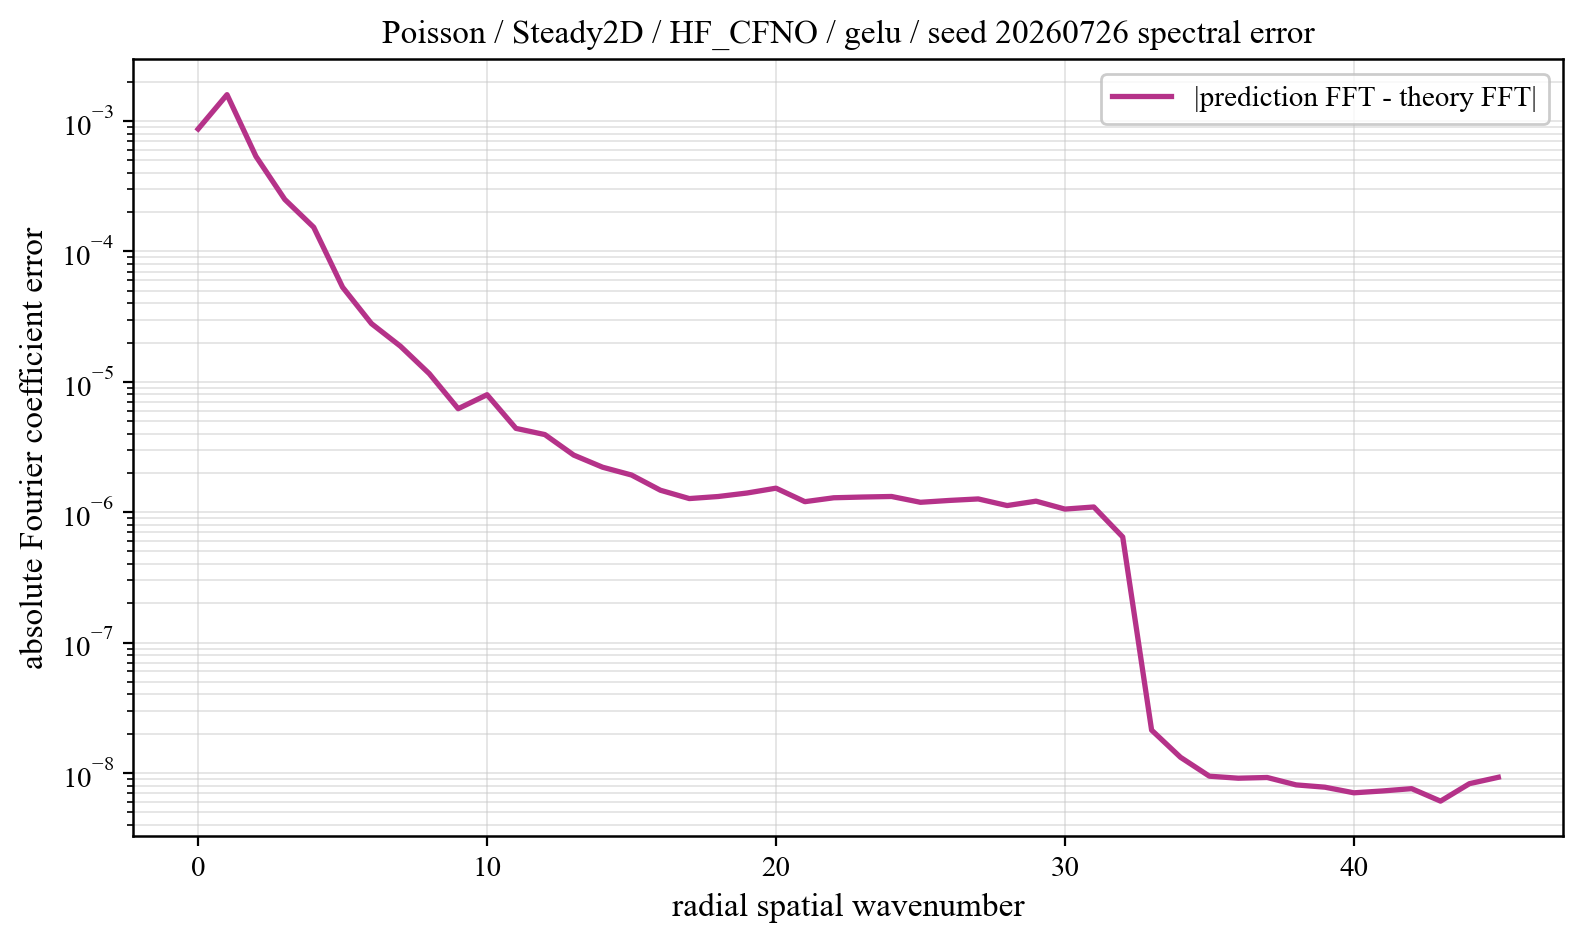

The data file committed next to this chart (first rows):
component, prediction_magnitude, theory_magnitude, absolute_coefficient_error
0, 0.1803, 0.1795, 0.0008679
1, 0.1257, 0.1271, 0.001592
2, 0.03095, 0.031, 0.000536
3, 0.006771, 0.006703, 0.0002502
4, 0.001968, 0.001919, 0.0001531
5, 0.001269, 0.001267, 5.310112236749505e-05
6, 0.0006436, 0.0006402, 2.7919091263567597e-05
7, 0.0004873, 0.0004771, 1.8758045133593256e-05
8, 0.000323, 0.000316, 1.1541107583698315e-05
9, 0.000192, 0.0001892, 6.216601543919877e-06
10, 0.0001885, 0.0001842, 7.957244427457085e-06
11, 0.000126, 0.0001239, 4.390934964465169e-06
12, 0.0001149, 0.0001132, 3.936247330445481e-06
13, 7.930253445373772e-05, 7.822233415674498e-05, 2.73916890983884e-06
14, 7.006427814211837e-05, 6.935930088845299e-05, 2.2113204066499818e-06
15, 6.573503162186616e-05, 6.513051598242376e-05, 1.9270742736114205e-06
16, 4.5790146029290074e-05, 4.554432327002982e-05, 1.4728446417957e-06
17, 4.127216496555871e-05, 4.111699689863521e-05, 1.271364992127218e-06
18, 3.749200535318809e-05, 3.7688252105062055e-05, 1.3185160507552435e-06
19, 3.338526571292037e-05, 3.375712637690371e-05, 1.4028000780095721e-06
20, 3.194432636219284e-05, 3.2508858536181507e-05, 1.5276706759712622e-06
21, 2.342530824676888e-05, 2.3923358257233163e-05, 1.2035967728123816e-06
22, 2.2502040108760462e-05, 2.3132400274822427e-05, 1.2895415775258402e-06
23, 2.045845146531922e-05, 2.1177135423126964e-05, 1.3065917481585822e-06
24, 1.925465194162354e-05, 2.0064940978472387e-05, 1.3191585651148504e-06
25, 1.585401599489496e-05, 1.6622400054664964e-05, 1.1902863344129163e-06
26, 1.518574859666987e-05, 1.6034693795700242e-05, 1.2301957176184233e-06
27, 1.4786749305941788e-05, 1.5699552428958098e-05, 1.2632861404789225e-06
28, 1.2336896751565134e-05, 1.3174228560258857e-05, 1.1236821988041673e-06
29, 1.2551496164478761e-05, 1.3485205786743417e-05, 1.2144743603330994e-06
30, 1.0422183915662736e-05, 1.1234523546457368e-05, 1.0559048129240983e-06
31, 1.0420611382606068e-05, 1.126688359054155e-05, 1.0958633287154834e-06
32, 6.169802258599292e-06, 6.594011199215941e-06, 6.453444082957609e-07
33, 4.992296868055393e-07, 4.956145728891467e-07, 2.130337784326089e-08
34, 3.1927458746396065e-07, 3.146158570212901e-07, 1.3186140433996784e-08
35, 2.2766777585135173e-07, 2.2359968118415333e-07, 9.44390296258635e-09
36, 1.8518252490699236e-07, 1.8226044789506416e-07, 9.112886109801842e-09
37, 1.5058261071950055e-07, 1.4774003880456952e-07, 9.228805385055906e-09
38, 1.2137906887693183e-07, 1.198371930235727e-07, 8.100282562918683e-09
39, 1.0204308237605788e-07, 1.0115078918812463e-07, 7.776082872656163e-09
40, 7.980463405916308e-08, 7.842379612684148e-08, 7.041724503066881e-09
41, 6.364862426757361e-08, 6.26394518310829e-08, 7.277582939327975e-09
42, 4.765017347454027e-08, 4.5848145689202755e-08, 7.580696503088262e-09
43, 3.5458216700830344e-08, 3.20298504198218e-08, 6.080682418251018e-09
44, 2.4021936217881363e-08, 1.939832323227777e-08, 8.274758493141044e-09
45, 1.3978533654819986e-08, 7.949618910085422e-09, 9.264730258379593e-09
